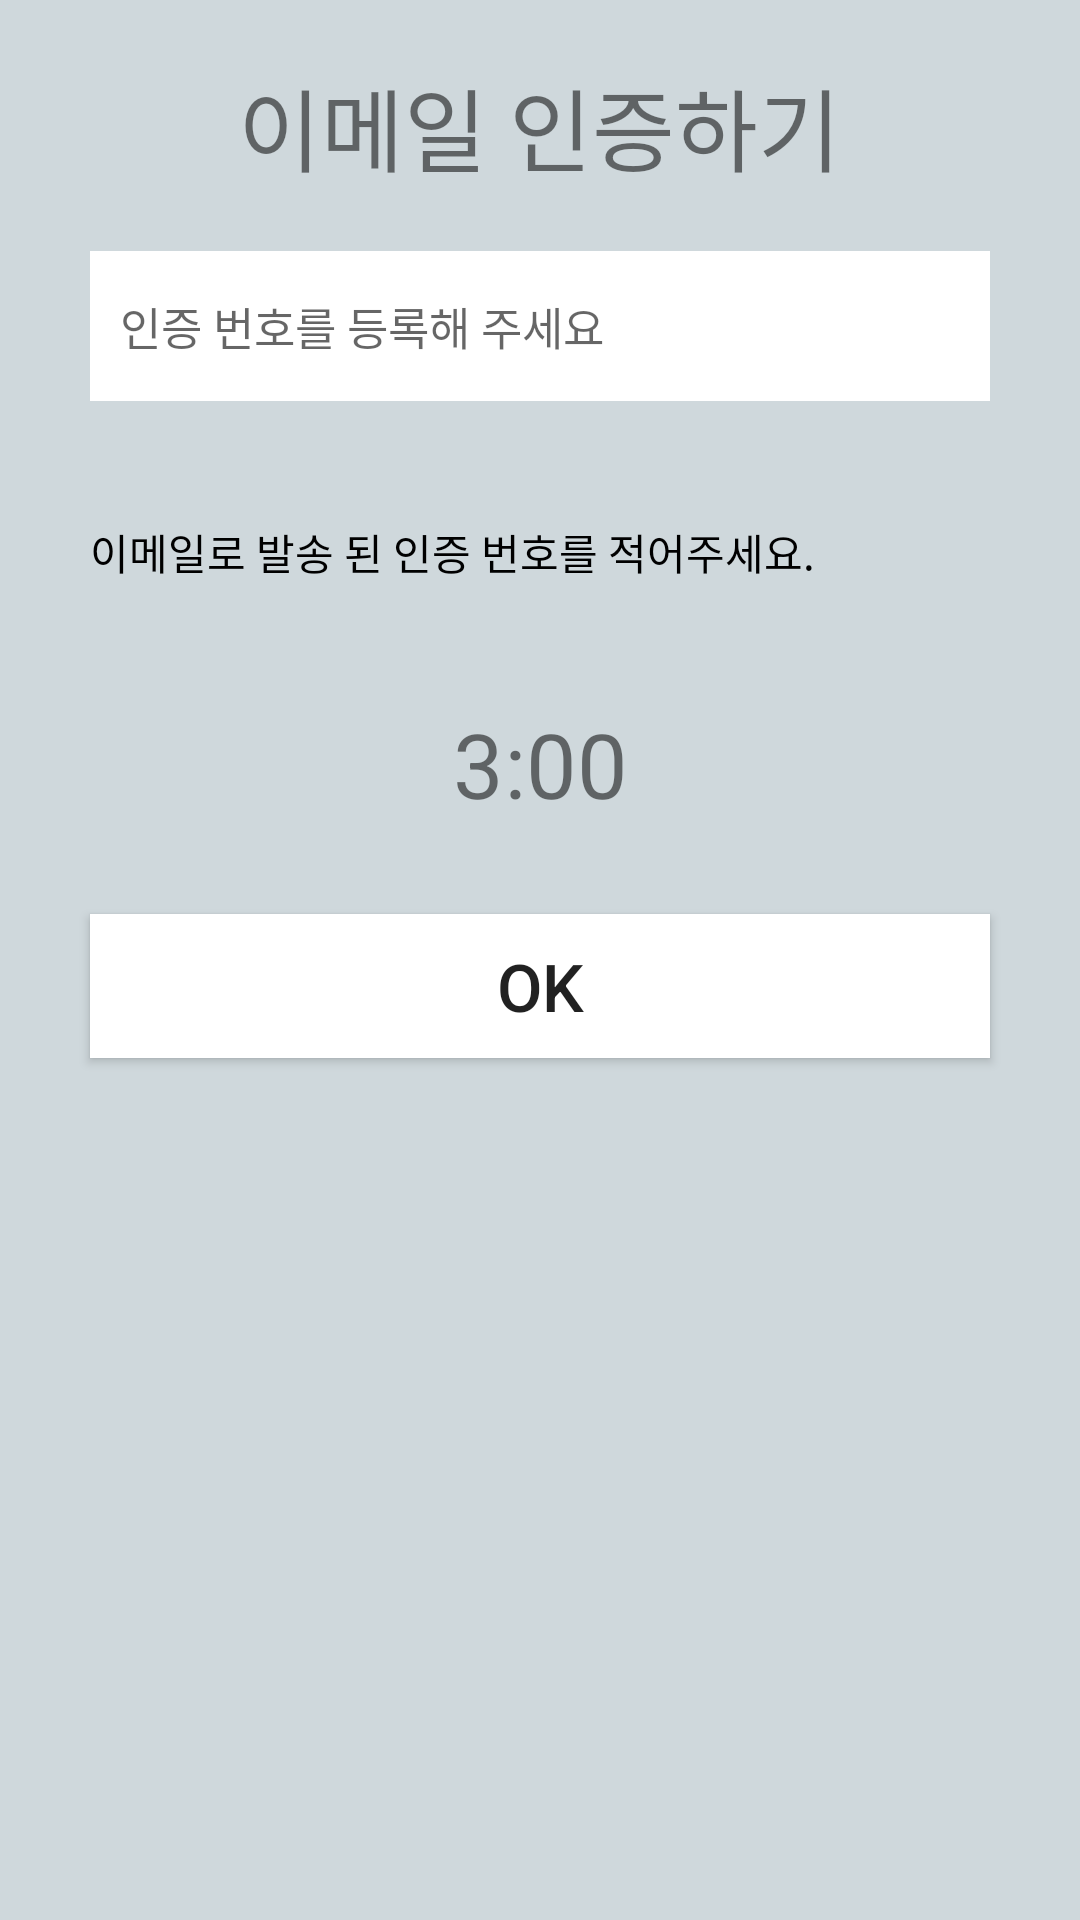

Android layout source for this screen:
<!-- AndroidManifest.xml: application theme AppTheme -->
<!-- res/layout/auth_dialog.xml -->
<?xml version="1.0" encoding="utf-8"?>
<LinearLayout xmlns:android="http://schemas.android.com/apk/res/android"
    android:layout_width="wrap_content"
    android:layout_height="wrap_content"
    android:background="#CFD8DC"
    android:orientation="vertical">

    <TextView
        android:layout_width="wrap_content"
        android:layout_height="wrap_content"
        android:text="이메일 인증하기"
        android:layout_marginTop="20dp"
        android:layout_gravity="center"
        android:textSize="30sp" />


    <EditText
        android:id="@+id/emailAuth_number"
        android:layout_width="300dp"
        android:layout_height="50dp"
        android:layout_marginTop="20dp"
        android:hint="인증 번호를 등록해 주세요"
        android:paddingLeft="10dp"
        android:layout_margin="20dp"
        android:background="#FFFFFF"
        android:textSize="15sp"
        android:layout_gravity="center" />

    <TextView
        android:layout_width="300dp"
        android:layout_height="wrap_content"
        android:text="이메일로 발송 된 인증 번호를 적어주세요."
        android:layout_margin="20dp"
        android:textColor="@android:color/black"
        android:layout_gravity="center" />

    <TextView
        android:id="@+id/emailAuth_time_counter"
        android:layout_width="match_parent"
        android:layout_height="wrap_content"
        android:text="3:00"
        android:textSize="30sp"
        android:layout_marginTop="20dp"
        android:gravity="center" />

    <Button
        android:id="@+id/emailAuth_btn"
        android:layout_width="300dp"
        android:layout_height="wrap_content"
        android:layout_marginTop="30dp"
        android:background="#FFFFFF"
        android:text="OK"
        android:textSize="22sp"
        android:layout_marginBottom="30dp"
        android:layout_gravity="center"/>

</LinearLayout>
<!-- resources referenced by this layout -->
<resources>
  <style name="AppTheme" parent="Theme.AppCompat.Light.NoActionBar">
          <item name="colorPrimary">@color/colorPrimary</item>
          <item name="colorPrimaryDark">@color/colorPrimaryDark</item>
          <item name="colorAccent">@color/colorAccent</item>
          <item name="colorControlNormal">#ffffff</item>
      </style>
  <color name="colorPrimary">#3F51B5</color>
  <color name="colorPrimaryDark">#1A256A</color>
  <color name="colorAccent">#FF4081</color>
</resources>
